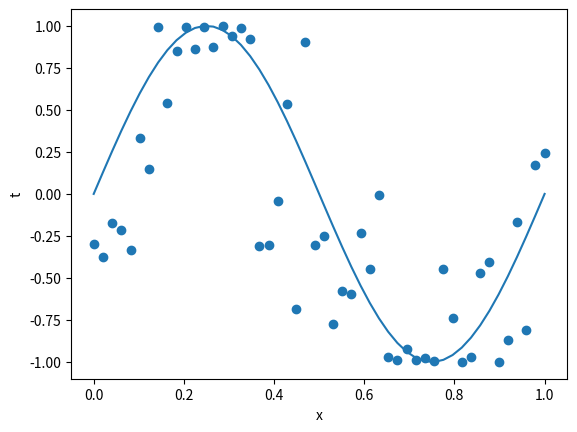

Recreate this plot in Python.
#!/usr/bin/python3

import numpy as np
import matplotlib.pyplot as plt
import random

x = np.linspace(0, 1, 50)
x_noise = np.random.normal(loc=x, scale=0.1, size=50)

plt.plot(x, np.sin(2*np.pi*x))
plt.scatter(x, np.sin(2*np.pi*x_noise))
plt.xlabel('x')
plt.ylabel('t')
plt.axis('tight')
plt.show()

# EOF.
